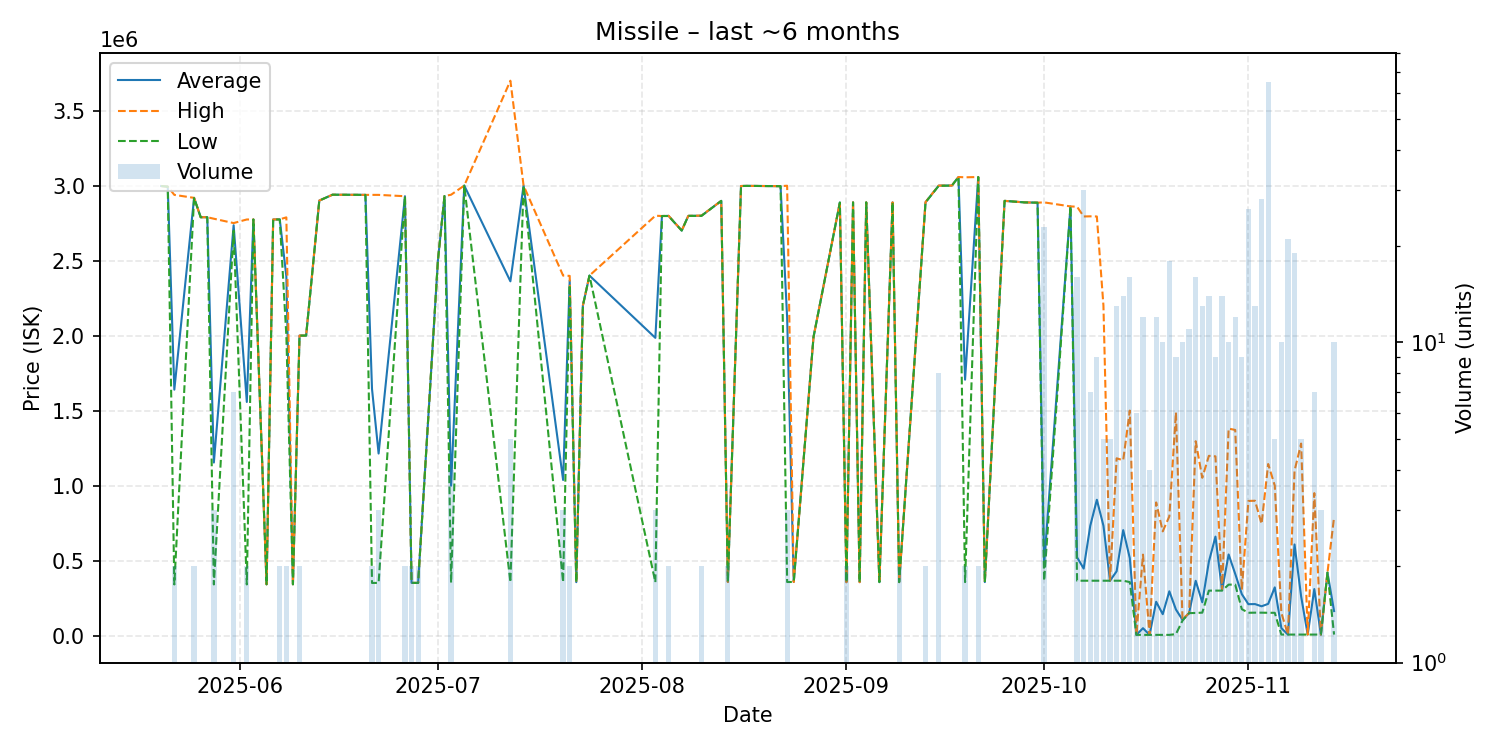

Data behind this chart, as committed beside it:
date, average, highest, lowest, order_count, volume
2025-05-20, 2997000, 2997000, 2997000, 1, 1
2025-05-21, 2993000, 2993000, 2993000, 1, 1
2025-05-22, 1639550, 2938000, 341100, 2, 2
2025-05-25, 2918000, 2918000, 2918000, 2, 2
2025-05-26, 2789000, 2789000, 2789000, 1, 1
2025-05-27, 2789000, 2789000, 2789000, 1, 1
2025-05-28, 1153733, 2779000, 341100, 3, 3
2025-05-31, 2735571, 2750000, 2699500, 7, 7
2025-06-02, 1557550, 2774000, 341100, 2, 2
2025-06-03, 2774000, 2774000, 2774000, 1, 1
2025-06-05, 342100, 342100, 342100, 1, 1
2025-06-06, 2774000, 2774000, 2774000, 1, 1
2025-06-07, 2774500, 2775000, 2774000, 2, 2
2025-06-08, 2394000, 2788000, 2000000, 2, 2
2025-06-09, 342100, 342100, 342100, 1, 1
2025-06-10, 2000000, 2000000, 2000000, 2, 2
2025-06-11, 2000000, 2000000, 2000000, 1, 1
2025-06-13, 2900000, 2900000, 2900000, 1, 1
2025-06-15, 2939000, 2939000, 2939000, 1, 1
2025-06-20, 2938000, 2938000, 2938000, 1, 1
2025-06-21, 1644500, 2938000, 351000, 2, 2
2025-06-22, 1213733, 2938000, 351600, 3, 3
2025-06-26, 2929000, 2929000, 2929000, 2, 2
2025-06-27, 351600, 351600, 351600, 1, 2
2025-06-28, 351350, 351600, 351100, 2, 2
2025-07-01, 2500000, 2500000, 2500000, 1, 1
2025-07-02, 2930000, 2930000, 2930000, 1, 1
2025-07-03, 999350, 2939000, 352800, 4, 4
2025-07-05, 3000000, 3000000, 3000000, 1, 1
2025-07-12, 2361720, 3699000, 356300, 4, 5
2025-07-14, 3000000, 3000000, 3000000, 1, 1
2025-07-20, 1037533, 2400000, 356300, 2, 3
2025-07-21, 2368000, 2398000, 2338000, 2, 2
2025-07-22, 356300, 356300, 356300, 1, 1
2025-07-23, 2200000, 2200000, 2200000, 1, 1
2025-07-24, 2400000, 2400000, 2400000, 1, 1
2025-08-03, 1984800, 2799000, 356400, 3, 3
2025-08-04, 2797000, 2797000, 2797000, 1, 1
2025-08-05, 2798000, 2799000, 2797000, 2, 2
2025-08-07, 2700000, 2700000, 2700000, 1, 1
2025-08-08, 2798000, 2798000, 2798000, 1, 1
2025-08-10, 2799000, 2800000, 2798000, 2, 2
2025-08-13, 2898000, 2898000, 2898000, 1, 1
2025-08-14, 357500, 357500, 357500, 1, 2
2025-08-16, 2997000, 2997000, 2997000, 1, 1
2025-08-17, 2998000, 2998000, 2998000, 1, 1
2025-08-22, 2996000, 2996000, 2996000, 1, 1
2025-08-23, 2118500, 2999000, 357500, 3, 3
2025-08-24, 357500, 357500, 357500, 1, 1
2025-08-27, 1990000, 1990000, 1990000, 1, 1
2025-08-31, 2887000, 2887000, 2887000, 1, 1
2025-09-01, 356400, 356400, 356400, 1, 2
2025-09-02, 2888000, 2888000, 2888000, 1, 1
2025-09-03, 356400, 356400, 356400, 1, 1
2025-09-04, 2888000, 2888000, 2888000, 1, 1
2025-09-06, 356600, 356600, 356600, 1, 1
2025-09-08, 2888000, 2888000, 2888000, 1, 1
2025-09-09, 356700, 356700, 356700, 1, 2
2025-09-13, 2889000, 2890000, 2888000, 2, 2
2025-09-15, 2999750, 3000000, 2998000, 2, 8
... 50 more rows
